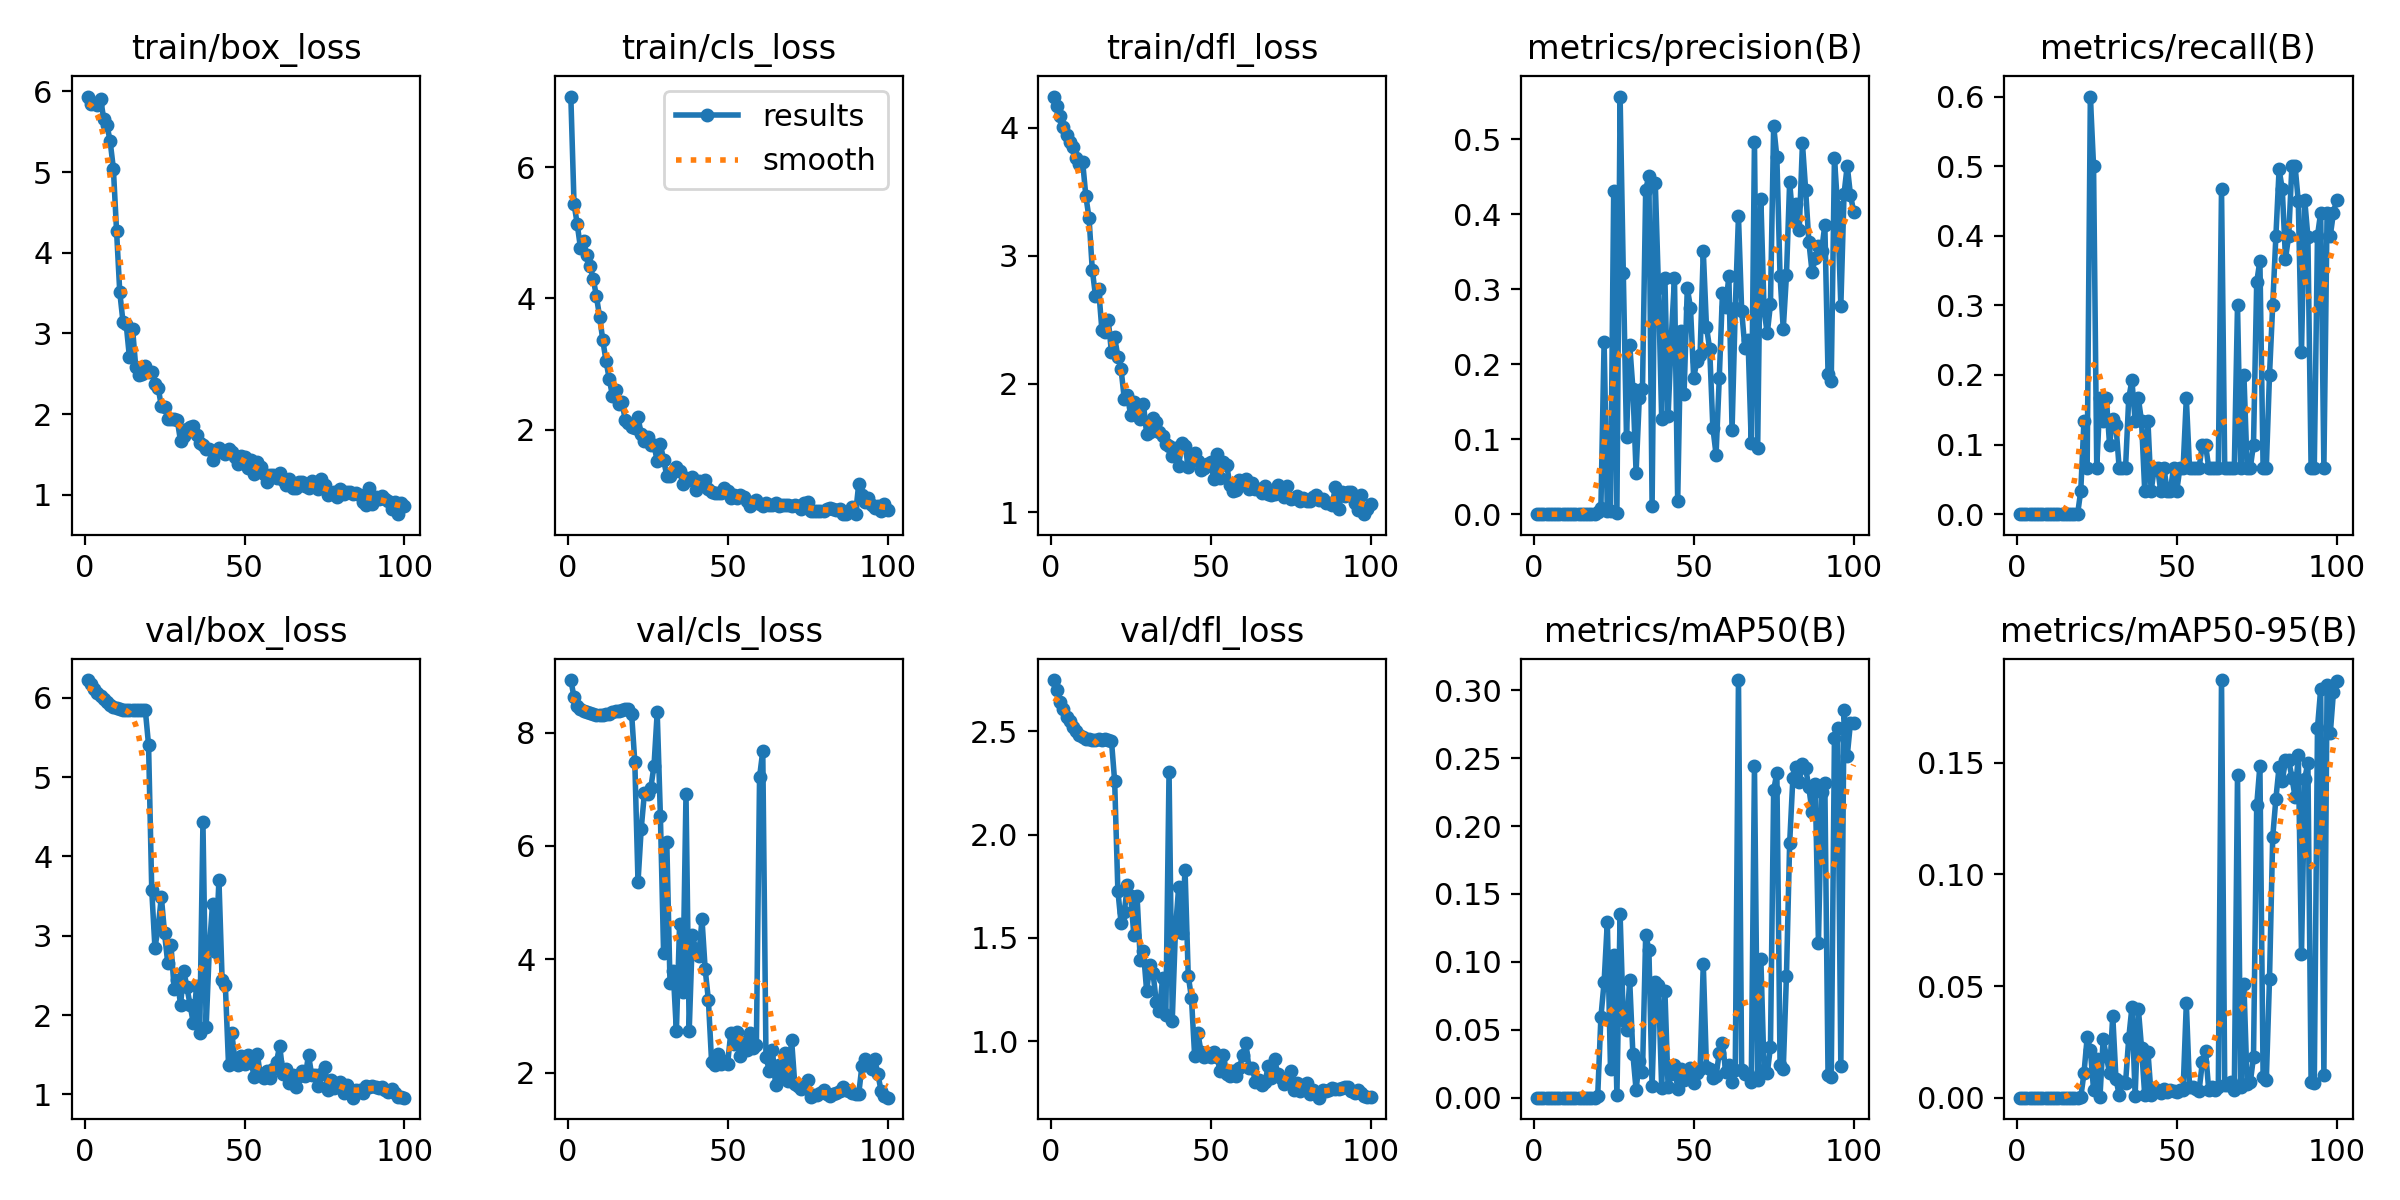

The file beside this chart, header and first rows:
epoch, time, train/box_loss, train/cls_loss, train/dfl_loss, metrics/precision(B), metrics/recall(B), metrics/mAP50(B), metrics/mAP50-95(B), val/box_loss, val/cls_loss, val/dfl_loss, lr/pg0, lr/pg1, lr/pg2
1, 18.23, 5.936, 7.08, 4.243, 0, 0, 0, 0, 6.223, 8.925, 2.748, 0.0964, 0.0004, 0.0004
2, 32.94, 5.849, 5.446, 4.166, 0, 0, 0, 0, 6.174, 8.623, 2.701, 0.09189, 0.0008911, 0.0008911
3, 48.34, 5.862, 5.134, 4.092, 0, 0, 0, 0, 6.108, 8.465, 2.642, 0.08737, 0.001372, 0.001372
4, 63.93, 5.832, 4.775, 4.003, 0, 0, 0, 0, 6.063, 8.41, 2.606, 0.08284, 0.001844, 0.001844
5, 78.68, 5.91, 4.883, 3.945, 0, 0, 0, 0, 6.016, 8.377, 2.571, 0.0783, 0.002305, 0.002305
6, 92.18, 5.655, 4.662, 3.886, 0, 0, 0, 0, 5.985, 8.362, 2.549, 0.07376, 0.002756, 0.002756
7, 105.3, 5.584, 4.496, 3.849, 0, 0, 0, 0, 5.941, 8.337, 2.519, 0.0692, 0.003198, 0.003198
8, 118, 5.379, 4.303, 3.765, 0, 0, 0, 0, 5.913, 8.322, 2.501, 0.06463, 0.00363, 0.00363
9, 131.4, 5.044, 4.032, 3.714, 0, 0, 0, 0, 5.881, 8.309, 2.48, 0.06005, 0.004052, 0.004052
10, 145.2, 4.269, 3.72, 3.731, 0, 0, 0, 0, 5.865, 8.306, 2.471, 0.05546, 0.004463, 0.004463
11, 161, 3.512, 3.363, 3.464, 0, 0, 0, 0, 5.855, 8.313, 2.465, 0.05087, 0.004865, 0.004865
12, 175.6, 3.146, 3.046, 3.293, 0, 0, 0, 0, 5.849, 8.326, 2.461, 0.04626, 0.005257, 0.005257
13, 189.3, 3.119, 2.777, 2.893, 0, 0, 0, 0, 5.847, 8.335, 2.46, 0.04164, 0.00564, 0.00564
14, 203.4, 2.712, 2.517, 2.689, 0, 0, 0, 0, 5.846, 8.355, 2.459, 0.03701, 0.006012, 0.006012
15, 217.7, 3.061, 2.609, 2.737, 0, 0, 0, 0, 5.848, 8.373, 2.461, 0.03237, 0.006374, 0.006374
16, 230.8, 2.58, 2.394, 2.424, 0, 0, 0, 0, 5.848, 8.388, 2.46, 0.02773, 0.006727, 0.006727
17, 244.2, 2.483, 2.422, 2.402, 0, 0, 0, 0, 5.847, 8.402, 2.46, 0.02307, 0.007069, 0.007069
18, 257.6, 2.492, 2.149, 2.497, 0, 0, 0, 0, 5.845, 8.408, 2.458, 0.0184, 0.007402, 0.007402
19, 271.5, 2.594, 2.108, 2.247, 0, 0, 0, 0, 5.839, 8.416, 2.454, 0.01372, 0.007725, 0.007725
20, 286.2, 2.525, 2.041, 2.362, 0.0027, 0.03333, 0.00139, 0.00014, 5.404, 8.333, 2.258, 0.009038, 0.008038, 0.008038
21, 303.2, 2.518, 2.024, 2.213, 0.00875, 0.1333, 0.05939, 0.01093, 3.571, 7.479, 1.729, 0.00802, 0.00802, 0.00802
22, 321.5, 2.373, 2.189, 2.117, 0.2301, 0.06667, 0.08507, 0.02696, 2.846, 5.365, 1.574, 0.007921, 0.007921, 0.007921
23, 339, 2.329, 1.928, 1.886, 0.00462, 0.6, 0.1294, 0.0213, 3.108, 6.304, 1.624, 0.007822, 0.007822, 0.007822
24, 357.1, 2.096, 1.83, 1.91, 0.00385, 0.5, 0.02092, 0.00361, 3.488, 6.929, 1.756, 0.007723, 0.007723, 0.007723
25, 374.8, 2.085, 1.893, 1.756, 0.4307, 0.06667, 0.1049, 0.01725, 3.031, 6.911, 1.705, 0.007624, 0.007624, 0.007624
26, 396.8, 1.946, 1.772, 1.855, 0.00208, 0.1667, 0.00178, 0.00026, 2.654, 7.024, 1.515, 0.007525, 0.007525, 0.007525
27, 416.1, 1.941, 1.762, 1.758, 0.5573, 0.1333, 0.135, 0.0262, 2.885, 7.415, 1.703, 0.007426, 0.007426, 0.007426
28, 434, 1.942, 1.526, 1.727, 0.3217, 0.1667, 0.05754, 0.01849, 2.334, 8.356, 1.393, 0.007327, 0.007327, 0.007327
29, 453, 1.923, 1.776, 1.84, 0.1025, 0.1, 0.04966, 0.011, 2.446, 6.524, 1.435, 0.007228, 0.007228, 0.007228
30, 472.8, 1.664, 1.542, 1.611, 0.2262, 0.1366, 0.08635, 0.03669, 2.129, 4.107, 1.243, 0.007129, 0.007129, 0.007129
31, 491.6, 1.728, 1.293, 1.626, 0.1674, 0.1276, 0.0318, 0.00854, 2.558, 6.066, 1.367, 0.00703, 0.00703, 0.00703
32, 514, 1.82, 1.286, 1.735, 0.05558, 0.06667, 0.00575, 0.00117, 2.352, 3.591, 1.33, 0.006931, 0.006931, 0.006931
33, 537.6, 1.838, 1.357, 1.7, 0.1552, 0.06667, 0.0272, 0.00714, 2.122, 3.799, 1.191, 0.006832, 0.006832, 0.006832
34, 560, 1.852, 1.435, 1.621, 0.1676, 0.06667, 0.01883, 0.00659, 1.897, 2.73, 1.144, 0.006733, 0.006733, 0.006733
35, 580.3, 1.737, 1.37, 1.59, 0.4332, 0.1667, 0.1201, 0.02668, 2.363, 4.625, 1.309, 0.006634, 0.006634, 0.006634
36, 602.3, 1.637, 1.176, 1.531, 0.451, 0.1922, 0.1088, 0.04058, 1.775, 3.431, 1.125, 0.006535, 0.006535, 0.006535
37, 623.8, 1.617, 1.259, 1.516, 0.01078, 0.1333, 0.00823, 0.00082, 4.43, 6.912, 2.305, 0.006436, 0.006436, 0.006436
38, 645.5, 1.567, 1.229, 1.44, 0.4418, 0.1667, 0.08553, 0.03992, 1.849, 2.734, 1.1, 0.006337, 0.006337, 0.006337
39, 664.7, 1.567, 1.273, 1.502, 0.3012, 0.1333, 0.08295, 0.02231, 2.839, 4.433, 1.538, 0.006238, 0.006238, 0.006238
40, 686.1, 1.433, 1.073, 1.357, 0.1265, 0.03333, 0.00719, 0.00101, 3.401, 4.181, 1.746, 0.006139, 0.006139, 0.006139
41, 713.9, 1.541, 1.21, 1.541, 0.3151, 0.1333, 0.07883, 0.02048, 2.799, 4.063, 1.525, 0.00604, 0.00604, 0.00604
42, 736.5, 1.586, 1.168, 1.517, 0.1306, 0.03333, 0.00818, 0.00115, 3.701, 4.708, 1.83, 0.005941, 0.005941, 0.005941
43, 758.2, 1.526, 1.229, 1.352, 0.2351, 0.06667, 0.01769, 0.00424, 2.439, 3.825, 1.318, 0.005842, 0.005842, 0.005842
44, 781.1, 1.5, 1.1, 1.4, 0.3151, 0.06667, 0.02406, 0.0028, 2.379, 3.287, 1.211, 0.005743, 0.005743, 0.005743
45, 803.9, 1.562, 1.053, 1.46, 0.01716, 0.03333, 0.00651, 0.0019, 1.373, 2.196, 0.9308, 0.005644, 0.005644, 0.005644
46, 826.8, 1.526, 1.034, 1.4, 0.2447, 0.06667, 0.02095, 0.00372, 1.78, 2.144, 1.041, 0.005545, 0.005545, 0.005545
47, 852.1, 1.471, 1.032, 1.324, 0.1609, 0.03333, 0.01305, 0.00252, 1.439, 2.337, 0.9492, 0.005446, 0.005446, 0.005446
48, 878.2, 1.386, 1.031, 1.347, 0.3015, 0.03333, 0.01503, 0.00343, 1.365, 2.156, 0.9228, 0.005347, 0.005347, 0.005347
49, 906.4, 1.486, 1.11, 1.374, 0.2758, 0.06667, 0.02187, 0.00308, 1.478, 2.215, 0.9417, 0.005248, 0.005248, 0.005248
50, 932.7, 1.464, 1.068, 1.389, 0.1816, 0.03333, 0.01104, 0.00259, 1.378, 2.154, 0.9226, 0.005149, 0.005149, 0.005149
51, 952.6, 1.336, 0.9541, 1.26, 0.2047, 0.06667, 0.01781, 0.00327, 1.499, 2.705, 0.9465, 0.00505, 0.00505, 0.00505
52, 977.6, 1.426, 1.002, 1.456, 0.2128, 0.06667, 0.02079, 0.00354, 1.435, 2.502, 0.9237, 0.004951, 0.004951, 0.004951
53, 1002, 1.259, 0.9627, 1.268, 0.3512, 0.1667, 0.09839, 0.04231, 1.218, 2.713, 0.8543, 0.004852, 0.004852, 0.004852
54, 1028, 1.409, 0.9979, 1.387, 0.2498, 0.06667, 0.02236, 0.00471, 1.507, 2.297, 0.9354, 0.004753, 0.004753, 0.004753
55, 1050, 1.341, 0.9744, 1.37, 0.2207, 0.06667, 0.0212, 0.00482, 1.226, 2.548, 0.8432, 0.004654, 0.004654, 0.004654
56, 1074, 1.261, 0.9082, 1.215, 0.1153, 0.06667, 0.01446, 0.00405, 1.211, 2.409, 0.8321, 0.004555, 0.004555, 0.004555
57, 1102, 1.163, 0.8362, 1.162, 0.07952, 0.06667, 0.01584, 0.00319, 1.298, 2.708, 0.855, 0.004456, 0.004456, 0.004456
58, 1128, 1.25, 0.8753, 1.173, 0.1815, 0.1, 0.03318, 0.01585, 1.211, 2.434, 0.8345, 0.004357, 0.004357, 0.004357
59, 1153, 1.25, 0.9248, 1.251, 0.2957, 0.1, 0.04044, 0.02082, 1.323, 2.492, 0.869, 0.004258, 0.004258, 0.004258
60, 1176, 1.205, 0.8703, 1.236, 0.2759, 0.06667, 0.01909, 0.00353, 1.413, 7.216, 0.9333, 0.004159, 0.004159, 0.004159
... 40 more rows
